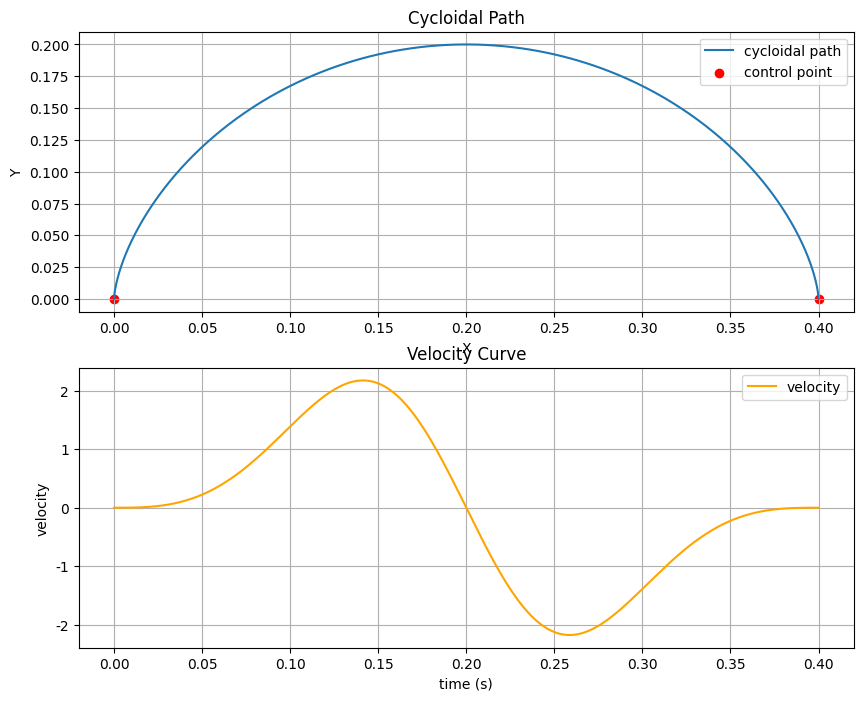
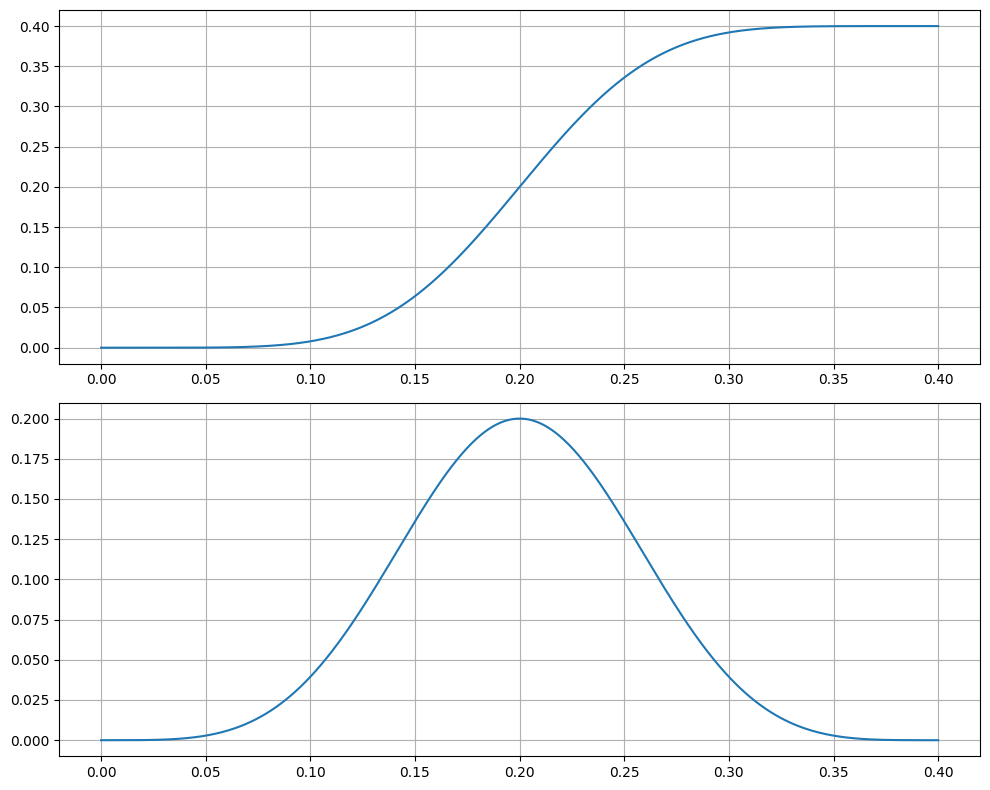

The matplotlib source for these figures, in order:
import numpy as np
import matplotlib.pyplot as plt

plt.rcParams["font.family"] = "Ubuntu Sans"  # 替换为你选择的字体


# 定义摆线的参数方程（时间参数化，确保起止速度为0）
def cycloid_motion(t, T, start_point, height, end_point):
    """生成摆线轨迹，t为时间数组，T为总时间"""
    # 计算摆线几何参数
    distance_AC = np.linalg.norm(end_point - start_point)
    r = distance_AC / (2 * np.pi)  # 标准摆线半径
    scale_y = (height - start_point[1]) / (2 * r)  # 垂直缩放因子

    # 时间参数化：θ(t)从0到2π，且起止点导数为0
    theta = np.pi * (1 - np.cos(np.pi * t / T))  # θ(t) 的表达式
    dtheta_dt = (np.pi**2 / T) * np.sin(np.pi * t / T)  # dθ/dt

    # 标准摆线坐标
    x_std = r * (theta - np.sin(theta))
    y_std = r * (1 - np.cos(theta))

    # 仿射变换到实际轨迹
    x = start_point[0] + (end_point[0] - start_point[0]) / (2 * np.pi * r) * x_std
    y = start_point[1] + scale_y * y_std

    # 计算速度
    vx = (end_point[0] - start_point[0]) / (2 * np.pi) * dtheta_dt * (1 - np.cos(theta))
    vy = (height - start_point[1]) / 2 * np.sin(theta) * dtheta_dt
    speed = np.sqrt(vx**2 + vy**2)

    return x, y, speed, vx, vy


def cycloid_motion2(t, T, start_point, height, end_point):
    theta = t / T * 2 * np.pi
    x = start_point[0] + (end_point[0] - start_point[0]) * (theta - np.sin(theta)) / (
        2 * np.pi
    )
    z = start_point[1] + (height - start_point[1]) * (1 - np.cos(theta)) / 2

    return x, z


# 设置控制点和总时间
start_point = np.array([0, 0])  # 起始点
height = 0.2  # 中间点
end_point = np.array([0.4, 0])  # 终止点
T = 0.4  # 总时间

# 生成时间序列和轨迹
t = np.linspace(0, T, 500)
x, y, speed, vx, vy = cycloid_motion(t, T, start_point, height, end_point)
xx, zz = cycloid_motion2(t, T, start_point, height, end_point)

# 绘制轨迹和速度曲线
fig1, (ax1, ax2) = plt.subplots(2, 1, figsize=(10, 8))
# 轨迹图
ax1.plot(xx, zz, label="cycloidal path")
ax1.scatter(
    [start_point[0], end_point[0]],
    [start_point[1], end_point[1]],
    color="red",
    label="control point",
)
ax1.set_title("Cycloidal Path")
ax1.set_xlabel("X")
ax1.set_ylabel("Y")
ax1.legend()
ax1.grid(True)

# 速度曲线
ax2.plot(t, vy, color="orange", label="velocity")
ax2.set_title("Velocity Curve")
ax2.set_xlabel("time (s)")
ax2.set_ylabel("velocity")
ax2.legend()
ax2.grid(True)

fig2, (ax3, ax4) = plt.subplots(2, 1, figsize=(10, 8))
ax3.plot(t, x)
ax3.grid(True)

ax4.plot(t, y)
ax4.grid(True)

plt.tight_layout()
plt.show()
